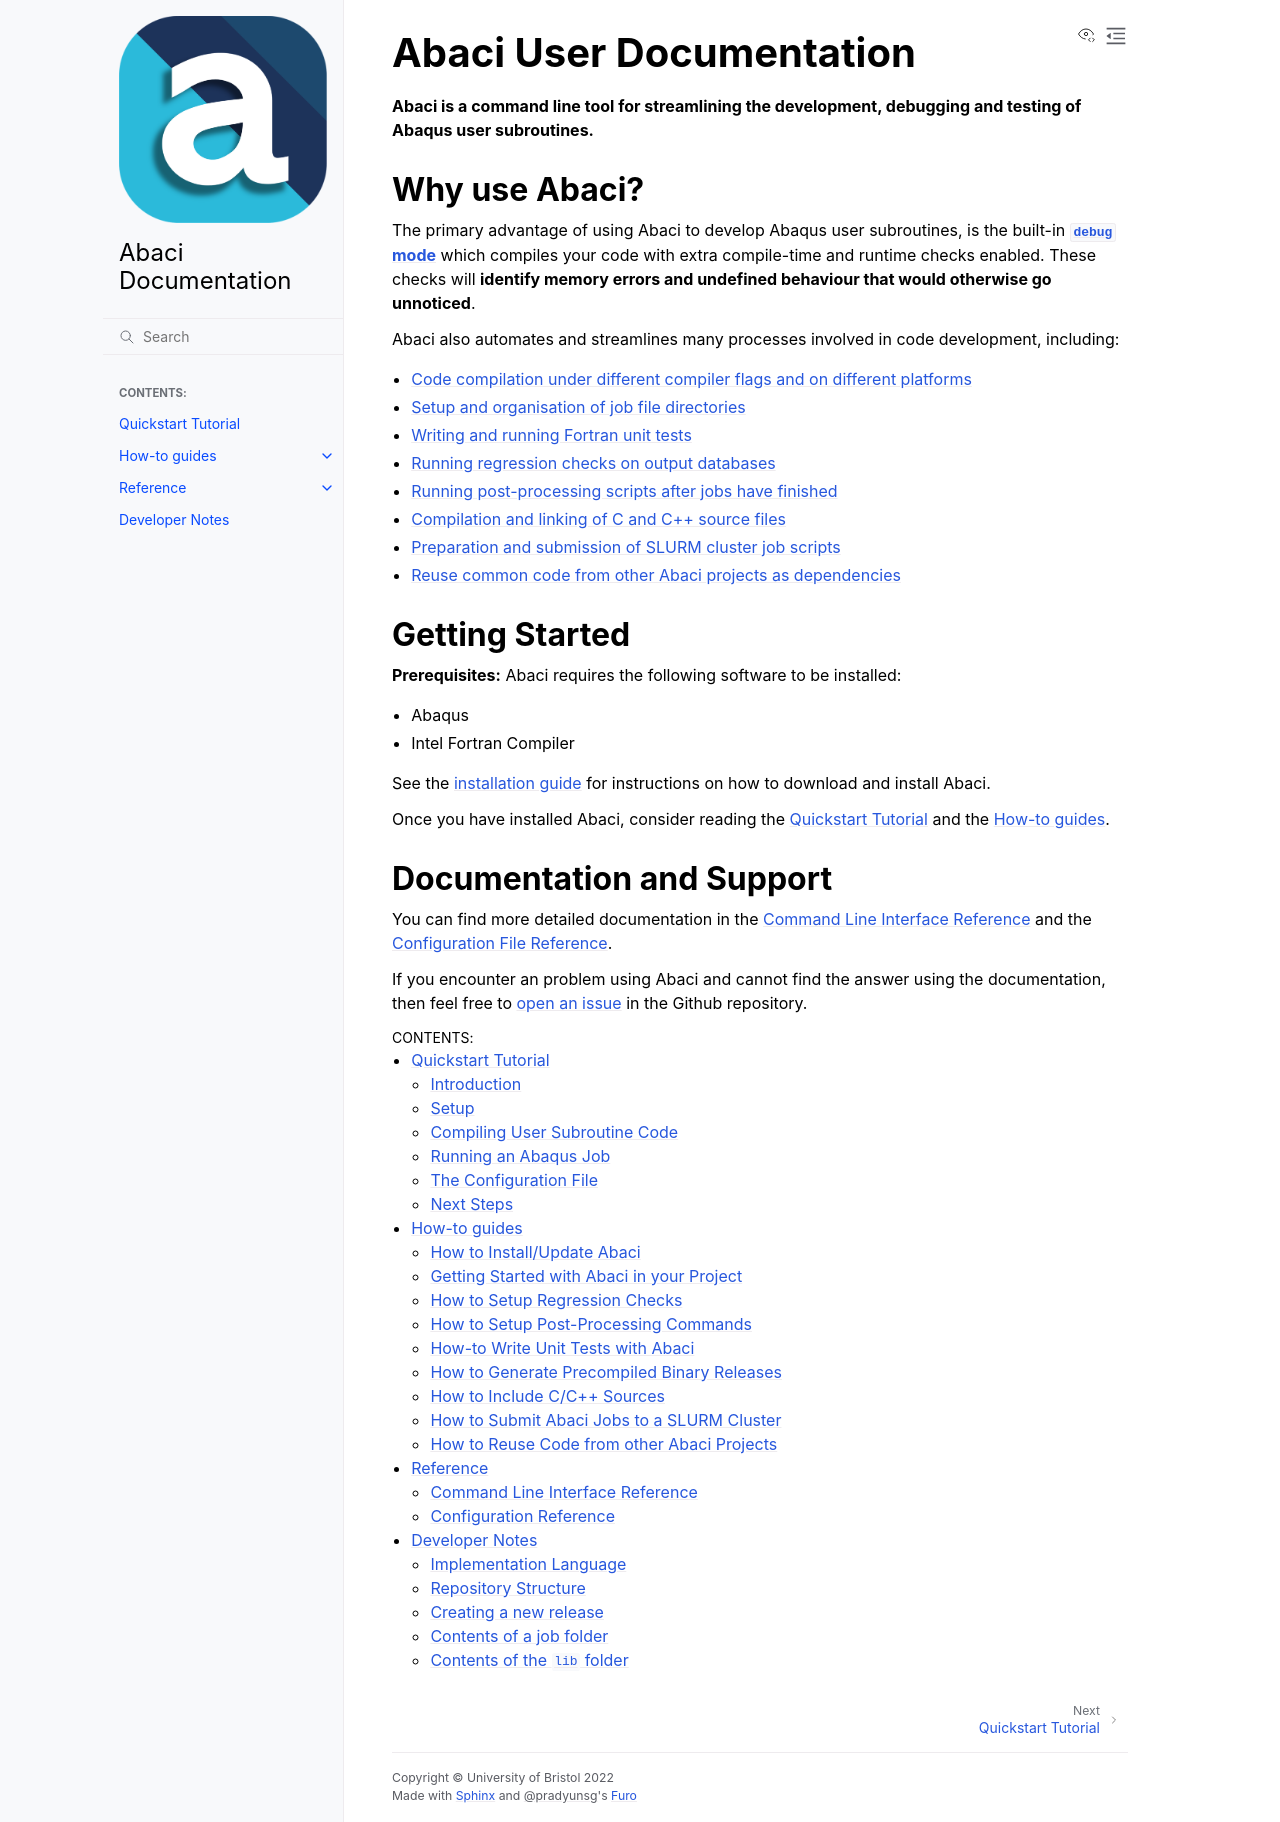

repository: BristolCompositesInstitute/abaci · page: index.html · generator: sphinx

---
title: "Abaci User Documentation"
---

__Abaci is a command line tool for streamlining the development, debugging
and testing of Abaqus user subroutines.__

## Why use Abaci?

The primary advantage of using Abaci to develop Abaqus user subroutines, is the built-in
__[`debug` mode](quickstart-tutorial.md#running-a-job-in-debug-mode)__ which compiles your code with extra compile-time and runtime checks enabled.
These checks will __identify memory errors and undefined behaviour that would otherwise go unnoticed__.

Abaci also automates and streamlines many processes involved in code development, including:
- [Code compilation under different compiler flags and on different platforms](./reference/config.md#compile-section)
- [Setup and organisation of job file directories](./quickstart-tutorial.md#running-an-abaqus-job)
- [Writing and running Fortran unit tests](./how-to-guides/unit-testing.md)
- [Running regression checks on output databases](./how-to-guides/regression-checks.md)
- [Running post-processing scripts after jobs have finished](./how-to-guides/post-processing.md)
- [Compilation and linking of C and C++ source files](./how-to-guides/cpp-sources.md)
- [Preparation and submission of SLURM cluster job scripts](./how-to-guides/hpc-job-submission.md)
- [Reuse common code from other Abaci projects as dependencies](./how-to-guides/abaci-dependencies.md)

## Getting Started

__Prerequisites:__ Abaci requires the following software to be installed:

- Abaqus
- Intel Fortran Compiler

See the [installation guide](./how-to-guides/install.md) for instructions
on how to download and install Abaci.

Once you have installed Abaci, consider reading the [Quickstart Tutorial](quickstart-tutorial.md) and the [How-to guides](how-to-guides/index.md).


## Documentation and Support

You can find more detailed documentation in the
[Command Line Interface Reference](./reference/cli.md) and the
[Configuration File Reference](./reference/config.md).

If you encounter an problem using Abaci and cannot find the answer using the documentation, then feel free to
[open an issue](https://github.com/BristolCompositesInstitute/abaci/issues)
in the Github repository.



```{toctree}
---
maxdepth: 2
caption: "Contents:"
---
quickstart-tutorial.md
how-to-guides/index
reference/index
developer-notes
```
